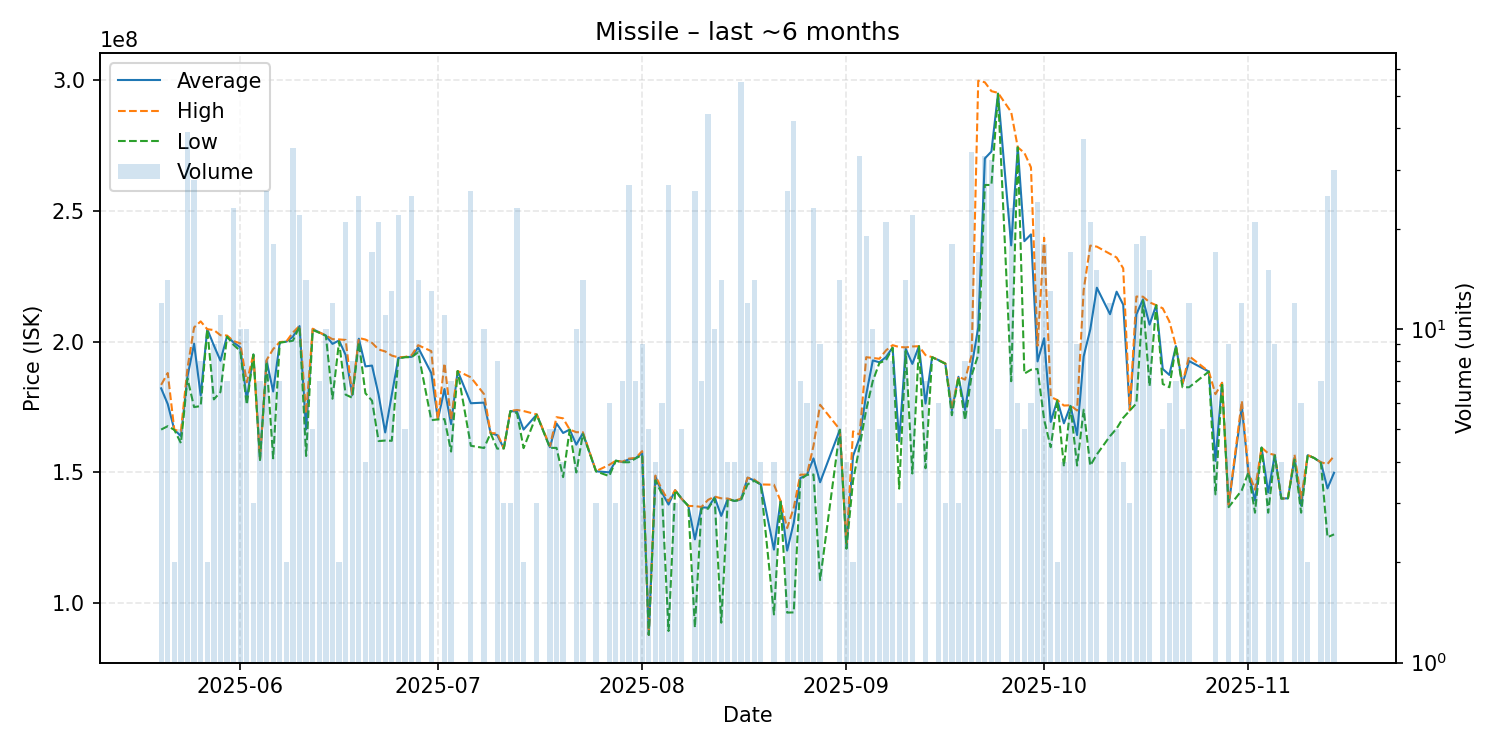

Values plotted in this chart, from the file beside it:
date, average, highest, lowest, order_count, volume
2025-05-20, 182183333, 183500000, 166400000, 7, 12
2025-05-21, 176171429, 188050000, 167700000, 10, 14
2025-05-22, 166300000, 166300000, 166300000, 2, 2
2025-05-23, 163940000, 165800000, 161200000, 3, 5
2025-05-24, 186797436, 190000000, 185950000, 27, 39
2025-05-25, 199253571, 205500000, 175000000, 21, 28
2025-05-26, 179462500, 207800000, 175400000, 4, 8
2025-05-27, 204800000, 204800000, 204800000, 1, 2
2025-05-28, 198611111, 204500000, 177950000, 5, 9
2025-05-29, 192745455, 202500000, 180800000, 8, 11
2025-05-30, 202114286, 202400000, 202000000, 5, 7
2025-05-31, 199730435, 200250000, 198800000, 11, 23
2025-06-01, 197870000, 199400000, 196500000, 6, 10
2025-06-02, 177780000, 184500000, 175900000, 7, 10
2025-06-03, 195133333, 195200000, 195100000, 2, 3
2025-06-04, 154971429, 155000000, 154750000, 5, 7
2025-06-05, 192730769, 193000000, 192300000, 17, 26
2025-06-06, 180966667, 197200000, 155400000, 10, 18
2025-06-07, 199757143, 199900000, 199700000, 6, 7
2025-06-08, 200050000, 200100000, 200000000, 2, 2
2025-06-09, 201965714, 203550000, 200400000, 23, 35
2025-06-10, 206009091, 206100000, 205900000, 12, 22
2025-06-11, 166442857, 172600000, 156300000, 6, 14
2025-06-12, 204880000, 205000000, 204500000, 3, 5
2025-06-13, 203585714, 203600000, 203450000, 4, 7
2025-06-14, 202340000, 202400000, 202300000, 2, 10
2025-06-15, 199191667, 201000000, 178200000, 8, 12
2025-06-16, 200500000, 200900000, 200100000, 2, 2
2025-06-17, 194923810, 200700000, 179750000, 14, 21
2025-06-18, 179550000, 179850000, 178600000, 7, 8
2025-06-19, 201172000, 201450000, 199800000, 14, 25
2025-06-20, 190575000, 200850000, 180300000, 3, 4
2025-06-21, 190894118, 199600000, 177450000, 12, 17
2025-06-22, 179723810, 197050000, 162000000, 10, 21
2025-06-23, 165300000, 196300000, 162200000, 5, 11
2025-06-24, 179707692, 194700000, 162100000, 6, 13
2025-06-25, 193795455, 194050000, 193600000, 12, 22
2025-06-26, 194140000, 194200000, 194100000, 2, 5
2025-06-27, 194232000, 194800000, 194100000, 14, 25
2025-06-28, 197800000, 198700000, 196000000, 5, 14
2025-06-30, 187992308, 196400000, 170000000, 8, 13
2025-07-01, 170300000, 170300000, 170300000, 1, 1
2025-07-02, 181927273, 191750000, 170400000, 10, 11
2025-07-03, 168485714, 170200000, 158000000, 4, 7
2025-07-04, 188800000, 188800000, 188800000, 1, 1
2025-07-06, 176476923, 186400000, 160200000, 16, 26
2025-07-08, 176710000, 179950000, 159350000, 8, 10
2025-07-09, 165000000, 165000000, 165000000, 1, 1
2025-07-10, 164275000, 165000000, 159100000, 4, 8
2025-07-11, 159200000, 159200000, 159200000, 1, 3
2025-07-12, 173500000, 173550000, 173450000, 3, 3
2025-07-13, 173256522, 173900000, 172700000, 10, 23
2025-07-14, 166400000, 173500000, 159300000, 2, 2
2025-07-16, 172166667, 172200000, 172100000, 2, 3
2025-07-18, 159660000, 160050000, 159400000, 4, 5
2025-07-19, 168740000, 171150000, 159400000, 5, 5
2025-07-20, 165100000, 170700000, 148200000, 3, 4
2025-07-21, 166400000, 166400000, 166400000, 1, 1
2025-07-22, 160630000, 165400000, 150000000, 9, 10
2025-07-23, 165014286, 165400000, 164700000, 9, 14
... 104 more rows
